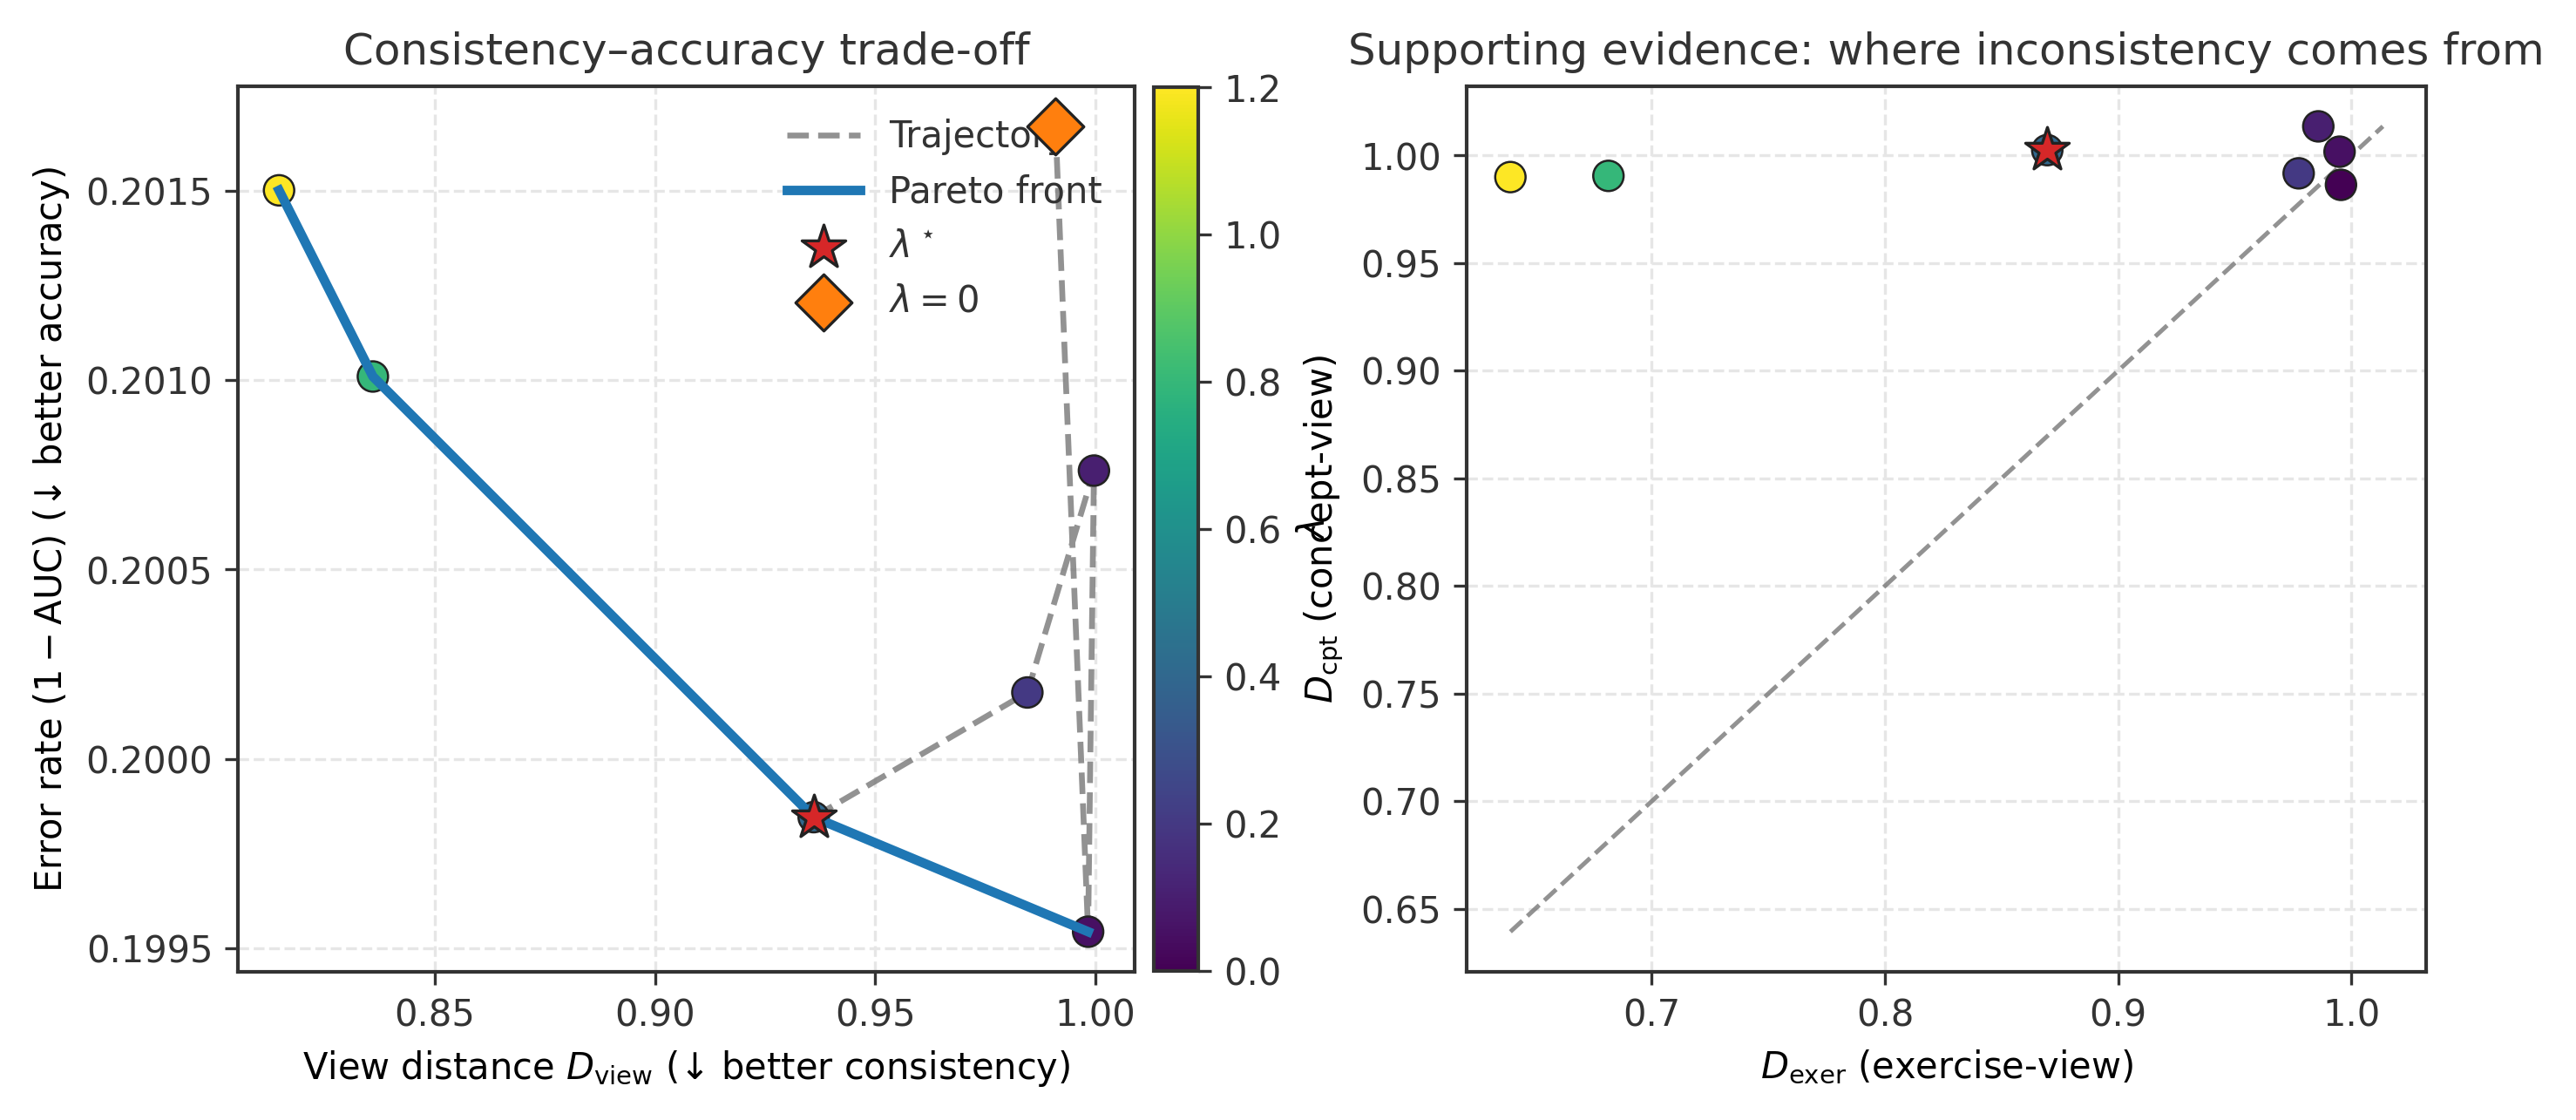

Values plotted in this chart, from the file beside it:
lambda_contrastive, test_auc, error, D_exer, D_cpt, D_view_mean, model_path
0.0, 0.7983, 0.2017, 0.9955, 0.9863, 0.9909, /home/zsh/xph_image/saved_models/exp2_mo…
0.05, 0.8005, 0.1995, 0.9949, 1.002, 0.9983, /home/zsh/xph_image/saved_models/exp2_mo…
0.1, 0.7992, 0.2008, 0.9858, 1.013, 0.9996, /home/zsh/xph_image/saved_models/exp2_mo…
0.2, 0.7998, 0.2002, 0.9774, 0.9917, 0.9845, /home/zsh/xph_image/saved_models/exp2_mo…
0.4, 0.8002, 0.1998, 0.8696, 1.002, 0.936, /home/zsh/xph_image/saved_models/exp2_mo…
0.8, 0.799, 0.201, 0.6814, 0.9905, 0.8359, /home/zsh/xph_image/saved_models/exp2_mo…
1.2, 0.7985, 0.2015, 0.6394, 0.9899, 0.8146, /home/zsh/xph_image/saved_models/exp2_mo…
